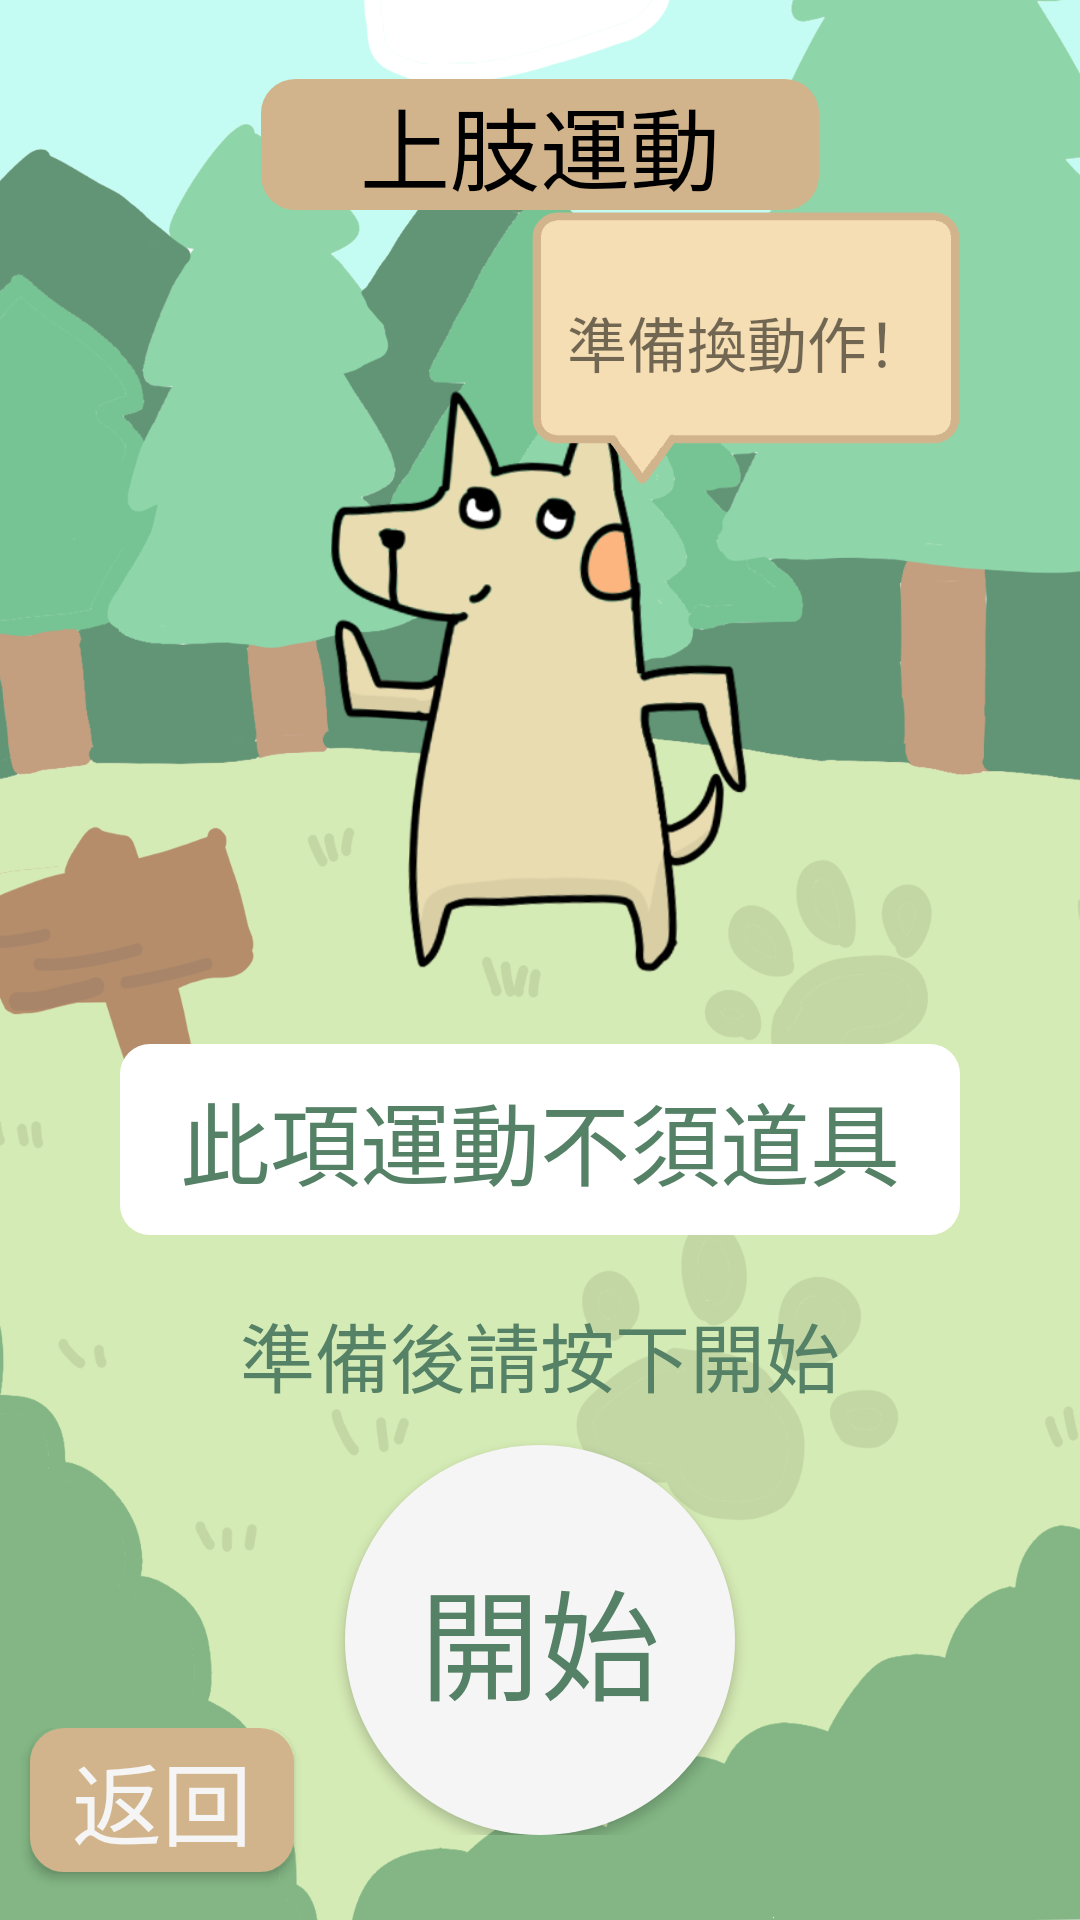

Android layout source for this screen:
<!-- AndroidManifest.xml: application theme Theme.Fitit -->
<!-- res/layout/activity_upper1_exercise.xml -->
<?xml version="1.0" encoding="utf-8"?>
<androidx.constraintlayout.widget.ConstraintLayout xmlns:android="http://schemas.android.com/apk/res/android"
    xmlns:app="http://schemas.android.com/apk/res-auto"
    xmlns:tools="http://schemas.android.com/tools"
    android:layout_width="match_parent"
    android:layout_height="match_parent"
    android:background="@drawable/background_without_text"
    tools:context=".Upper1_exercise">
    
    <androidx.constraintlayout.widget.Guideline
        android:id="@+id/vertical_10"
        android:layout_width="match_parent"
        android:layout_height="match_parent"
        android:orientation="vertical"
        app:layout_constraintGuide_percent="0.10" />
    <androidx.constraintlayout.widget.Guideline
        android:id="@+id/vertical_20"
        android:layout_width="match_parent"
        android:layout_height="match_parent"
        android:orientation="vertical"
        app:layout_constraintGuide_percent="0.20" />
    <androidx.constraintlayout.widget.Guideline
        android:id="@+id/vertical_80"
        android:layout_width="match_parent"
        android:layout_height="match_parent"
        android:orientation="vertical"
        app:layout_constraintGuide_percent="0.80" />
    <androidx.constraintlayout.widget.Guideline
        android:id="@+id/vertical_90"
        android:layout_width="match_parent"
        android:layout_height="match_parent"
        android:orientation="vertical"
        app:layout_constraintGuide_percent="0.90" />
    
    <androidx.constraintlayout.widget.Guideline
        android:layout_width="match_parent"
        android:layout_height="match_parent"
        android:id="@+id/horizontal_10"
        app:layout_constraintGuide_percent="0.1"
        android:orientation="horizontal"/>
    <androidx.constraintlayout.widget.Guideline
        android:layout_width="match_parent"
        android:layout_height="match_parent"
        android:id="@+id/horizontal_15"
        app:layout_constraintGuide_percent="0.15"
        android:orientation="horizontal"/>
    <androidx.constraintlayout.widget.Guideline
        android:id="@+id/horizontal_20"
        android:layout_width="match_parent"
        android:layout_height="match_parent"
        android:orientation="horizontal"
        app:layout_constraintGuide_percent="0.20"/>
    <androidx.constraintlayout.widget.Guideline
        android:layout_width="match_parent"
        android:layout_height="match_parent"
        android:orientation="horizontal"
        android:id="@+id/horizontal_90"
        app:layout_constraintGuide_percent="0.9"/>
    
    <TextView
        android:layout_width="0dp"
        android:layout_height="wrap_content"
        android:textSize="30dp"
        android:textColor="@color/black"
        android:text="上肢運動"
        android:background="@drawable/title_form"
        android:gravity="center"
        android:layout_marginLeft="15dp"
        android:layout_marginRight="15dp"
        app:layout_constraintLeft_toLeftOf="@id/vertical_20"
        app:layout_constraintRight_toRightOf="@id/vertical_80"
        app:layout_constraintBottom_toBottomOf="@id/horizontal_15"
        app:layout_constraintTop_toTopOf="parent" />
    <LinearLayout
        android:layout_width="match_parent"
        android:layout_height="wrap_content"
        android:orientation="vertical"
        android:gravity="center"
        app:layout_constraintTop_toTopOf="@id/horizontal_20"
        app:layout_constraintLeft_toLeftOf="@id/vertical_10"
        app:layout_constraintRight_toRightOf="@id/vertical_90">
        <ImageView
            android:id="@+id/exercise_pic"
            android:layout_width="200dp"
            android:layout_height="200dp"
            android:src="@drawable/exercise_upper1" />
        <TextView
            android:id="@+id/exercise_txt"
            android:layout_marginTop="20dp"
            android:layout_width="280dp"
            android:layout_height="wrap_content"
            android:gravity="center"
            android:padding="10dp"
            android:layout_marginBottom="10dp"
            android:text="此項運動不須道具"
            android:textColor="@color/green_txt"
            android:background="@drawable/white_form"
            android:textSize="30dp"/>
        <TextView
            android:id="@+id/clock_txt"
            android:layout_width="wrap_content"
            android:layout_height="60dp"
            android:gravity="center"
            android:text="準備後請按下開始"
            android:textColor="@color/green_txt"
            android:textSize="25dp"/>
        <Button
            android:id="@+id/start_btn"
            android:layout_width="wrap_content"
            android:layout_height="wrap_content"
            android:background="@drawable/start_button"
            android:textColor="@color/green_txt"
            android:text="開始"
            android:textSize="40dp"/>
    </LinearLayout>
    <TextView
        android:id="@+id/exeHint"
        android:text="準備換動作！"
        android:textSize="20dp"
        android:gravity="center"
        android:layout_width="150dp"
        android:layout_height="100dp"
        app:layout_constraintRight_toRightOf="@id/vertical_90"
        app:layout_constraintTop_toTopOf="@id/horizontal_10"
        android:background="@drawable/bubble"/>
    
    <LinearLayout
        android:layout_width="match_parent"
        android:layout_height="0dp"
        android:weightSum="4"
        android:orientation="horizontal"
        app:layout_constraintTop_toTopOf="@id/horizontal_90"
        app:layout_constraintBottom_toBottomOf="parent">

        <Button
            android:id="@+id/back_btn"
            android:layout_width="wrap_content"
            android:layout_height="wrap_content"
            android:layout_marginLeft="10dp"
            android:textSize="30dp"
            android:background="@drawable/title_form"
            android:textColor="@color/whitesmoke"
            android:text="返回"/>

    </LinearLayout>

</androidx.constraintlayout.widget.ConstraintLayout>
<!-- resources referenced by this layout -->
<resources>
  <color name="black">#FF000000</color>
  <color name="green_txt">#558166</color>
  <color name="whitesmoke">#F5F5F5</color>
  <!-- drawable background_without_text: png bitmap (drawable, 222608 bytes) -->
  <!-- drawable bubble: png bitmap (drawable, 3344 bytes) -->
  <!-- drawable exercise_upper1: png bitmap (drawable, 51474 bytes) -->
  <!-- drawable start_button (drawable) -->
  <?xml version="1.0" encoding="utf-8"?>
  <selector xmlns:android="http://schemas.android.com/apk/res/android">
      <item>
          <shape>
              <size android:width="130dp" android:height="130dp" />
              <solid android:color="@color/whitesmoke" />
              <corners android:radius="100dp" />
          </shape>
      </item>
  </selector>
  <!-- drawable title_form (drawable) -->
  <?xml version="1.0" encoding="utf-8"?>
  <selector xmlns:android="http://schemas.android.com/apk/res/android">
      <item>
          <shape>
              <stroke android:width="3dp" android:color="@color/tan" />
              <solid android:color="@color/tan" />
              <padding android:top="@dimen/_5sdp"/>
              <padding android:bottom="@dimen/_5sdp"/>
              <padding android:left="@dimen/_10sdp"/>
              <padding android:right="@dimen/_10sdp"/>
              <corners android:radius="10dp" />
          </shape>
      </item>
  </selector>
  <!-- drawable white_form (drawable) -->
  <?xml version="1.0" encoding="utf-8"?>
  <selector xmlns:android="http://schemas.android.com/apk/res/android">
      <item>
          <shape>
              <solid android:color="@color/white" />
              <corners android:radius="10dp" />
          </shape>
      </item>
  </selector>
  <style name="Theme.Fitit" parent="Theme.MaterialComponents.DayNight.NoActionBar.Bridge">
          
          <item name="colorPrimary">@color/tan</item>
          <item name="colorPrimaryVariant">@color/tan</item>
          <item name="colorOnPrimary">@color/white</item>
          
          <item name="colorSecondary">@color/tan</item>
          <item name="colorSecondaryVariant">@color/tan</item>
          <item name="colorOnSecondary">@color/peru</item>
          
          <item name="android:statusBarColor" tools:targetApi="l">?attr/colorPrimaryVariant</item>
          
      </style>
  <color name="tan">#D2B48C</color>
  <color name="white">#FFFFFFFF</color>
  <color name="peru">#CD853F</color>
</resources>
